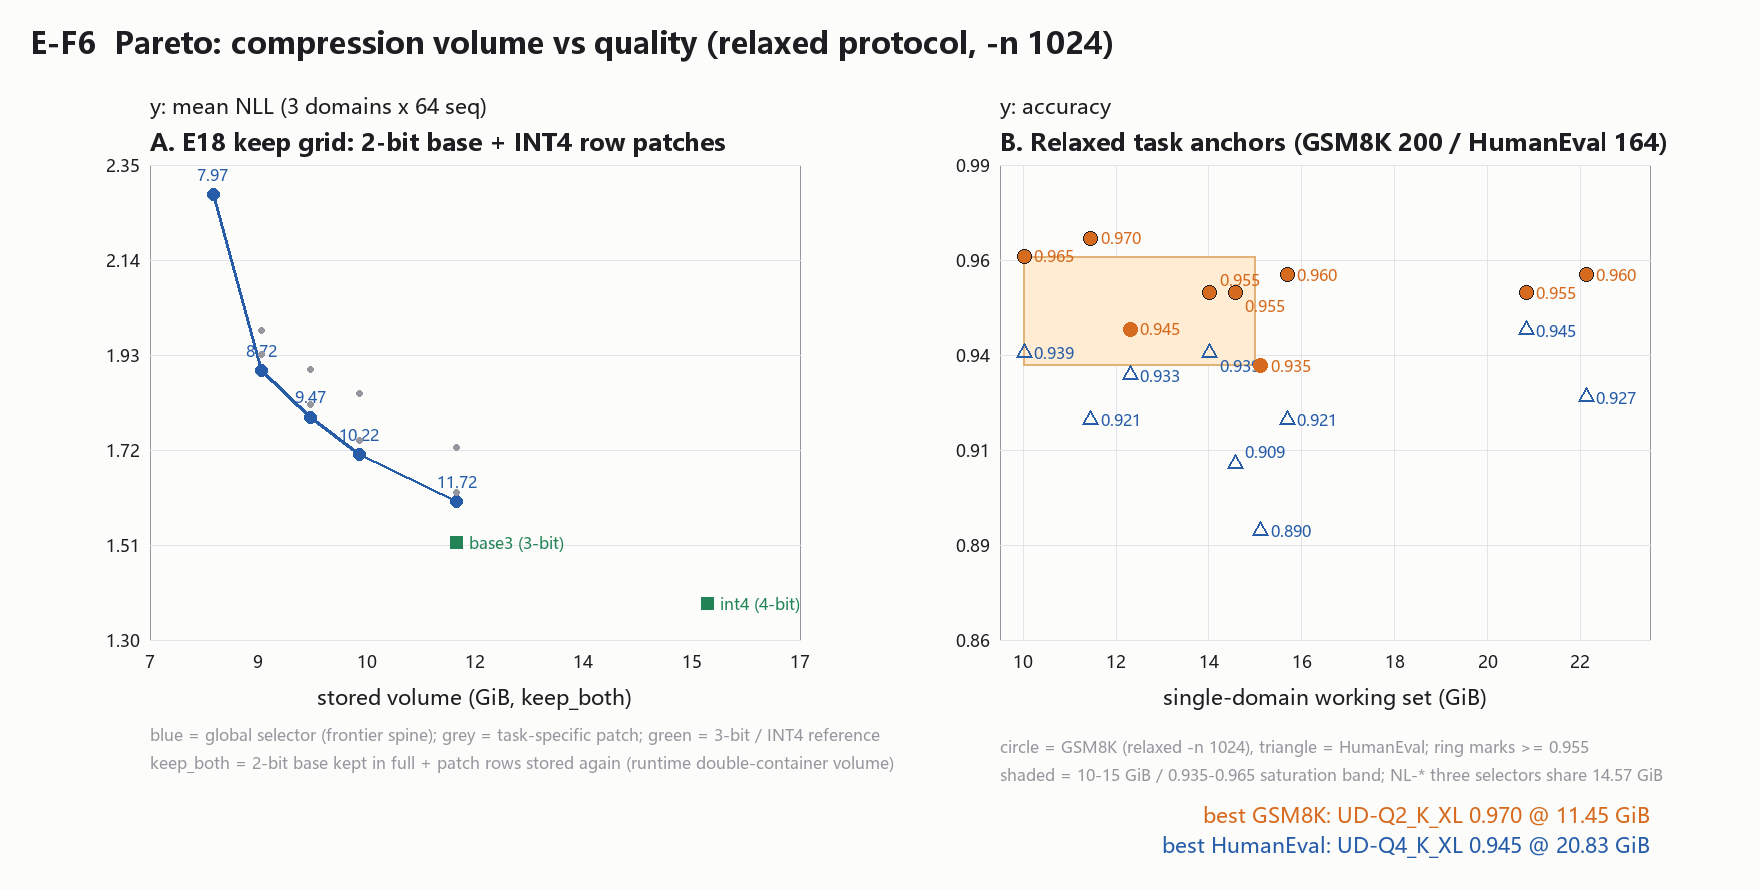

The file beside this chart, header and first rows:
panel, name, label, task, base_bits, selector, volume_gib, working_set_gib, mean_nll, nll_math, nll_code, nll_general, acc, n, merged, src
A_e18, base2, , , 2, global, 7.97, , 2.284, 2.391, 2.119, 2.344, , , , 
A_e18, base2_q5_global, , , 2, global, 8.72, , 1.896, 2.052, 1.553, 2.082, , , , 
A_e18, base2_q5_task_math, , , 2, task_math, 8.72, , 1.985, 1.986, 1.87, 2.099, , , , 
A_e18, base2_q5_task_code, , , 2, task_code, 8.72, , 1.932, 2.236, 1.432, 2.127, , , , 
A_e18, base2_q10_global, , , 2, global, 9.47, , 1.792, 1.917, 1.407, 2.054, , , , 
A_e18, base2_q10_task_math, , , 2, task_math, 9.47, , 1.898, 1.875, 1.771, 2.048, , , , 
A_e18, base2_q10_task_code, , , 2, task_code, 9.47, , 1.821, 2.129, 1.234, 2.098, , , , 
A_e18, base2_q15_global, , , 2, global, 10.22, , 1.709, 1.881, 1.249, 1.997, , , , 
A_e18, base2_q15_task_math, , , 2, task_math, 10.22, , 1.844, 1.839, 1.675, 2.018, , , , 
A_e18, base2_q15_task_code, , , 2, task_code, 10.22, , 1.741, 2.073, 1.093, 2.058, , , , 
A_e18, base2_q25_global, , , 2, global, 11.72, , 1.606, 1.79, 1.084, 1.943, , , , 
A_e18, base2_q25_task_math, , , 2, task_math, 11.72, , 1.726, 1.763, 1.463, 1.951, , , , 
A_e18, base2_q25_task_code, , , 2, task_code, 11.72, , 1.625, 1.961, 0.9185, 1.997, , , , 
A_e18, base3, , , 3, , 11.72, , 1.515, 1.739, 1.004, 1.803, , , , 
A_e18, base3_global, , , 3, , 15.47, , 1.414, 1.678, 0.7474, 1.817, , , , 
A_e18, base3_task_math, , , 3, , 15.47, , 1.439, 1.656, 0.8444, 1.817, , , , 
A_e18, base3_task_code, , , 3, , 15.47, , 1.413, 1.704, 0.7176, 1.817, , , , 
A_e18, int4, , , 4, , 15.58, , 1.38, 1.635, 0.6955, 1.81, , , , 
B_anchor, iq2xxs, IQ2_XXS, gsm8k, , , , 10.02, , , , , 0.965, 200, 14, merged
B_anchor, iq2xxs, IQ2_XXS, humaneval, , , , 10.02, , , , , 0.939, 164, 8, merged
B_anchor, ud_q2kxl, UD-Q2_K_XL, gsm8k, , , , 11.45, , , , , 0.97, 200, 0, base
B_anchor, ud_q2kxl, UD-Q2_K_XL, humaneval, , , , 11.45, , , , , 0.9207, 164, 0, base
B_anchor, iq3xxs, IQ3_XXS, gsm8k, , , , 12.3, , , , , 0.945, 200, 25, merged
B_anchor, iq3xxs, IQ3_XXS, humaneval, , , , 12.3, , , , , 0.9329, 164, 7, merged
B_anchor, tcmoe_nl_math, NL-math, gsm8k, , , , 14.57, , , , , 0.955, 200, 19, merged
B_anchor, tcmoe_nl_math, NL-math, humaneval, , , , 14.57, , , , , 0.939, 164, 11, merged
B_anchor, tcmoe_nl_global, NL-global, gsm8k, , , , 14.57, , , , , 0.955, 200, 16, merged
B_anchor, tcmoe_nl_global, NL-global, humaneval, , , , 14.57, , , , , 0.9085, 164, 8, merged
B_anchor, tcmoe_nl_code, NL-code, gsm8k, , , , 14.57, , , , , 0.935, 200, 14, merged
B_anchor, tcmoe_nl_code, NL-code, humaneval, , , , 14.57, , , , , 0.8902, 164, 8, merged
B_anchor, ud_q3kxl, UD-Q3_K_XL, gsm8k, , , , 15.69, , , , , 0.96, 200, 0, base
B_anchor, ud_q3kxl, UD-Q3_K_XL, humaneval, , , , 15.69, , , , , 0.9207, 164, 0, base
B_anchor, ud_q4kxl, UD-Q4_K_XL, gsm8k, , , , 20.83, , , , , 0.955, 200, 0, base
B_anchor, ud_q4kxl, UD-Q4_K_XL, humaneval, , , , 20.83, , , , , 0.9451, 164, 0, base
B_anchor, q4km, Q4_K_M, gsm8k, , , , 22.13, , , , , 0.96, 200, 20, merged
B_anchor, q4km, Q4_K_M, humaneval, , , , 22.13, , , , , 0.9268, 164, 7, merged
